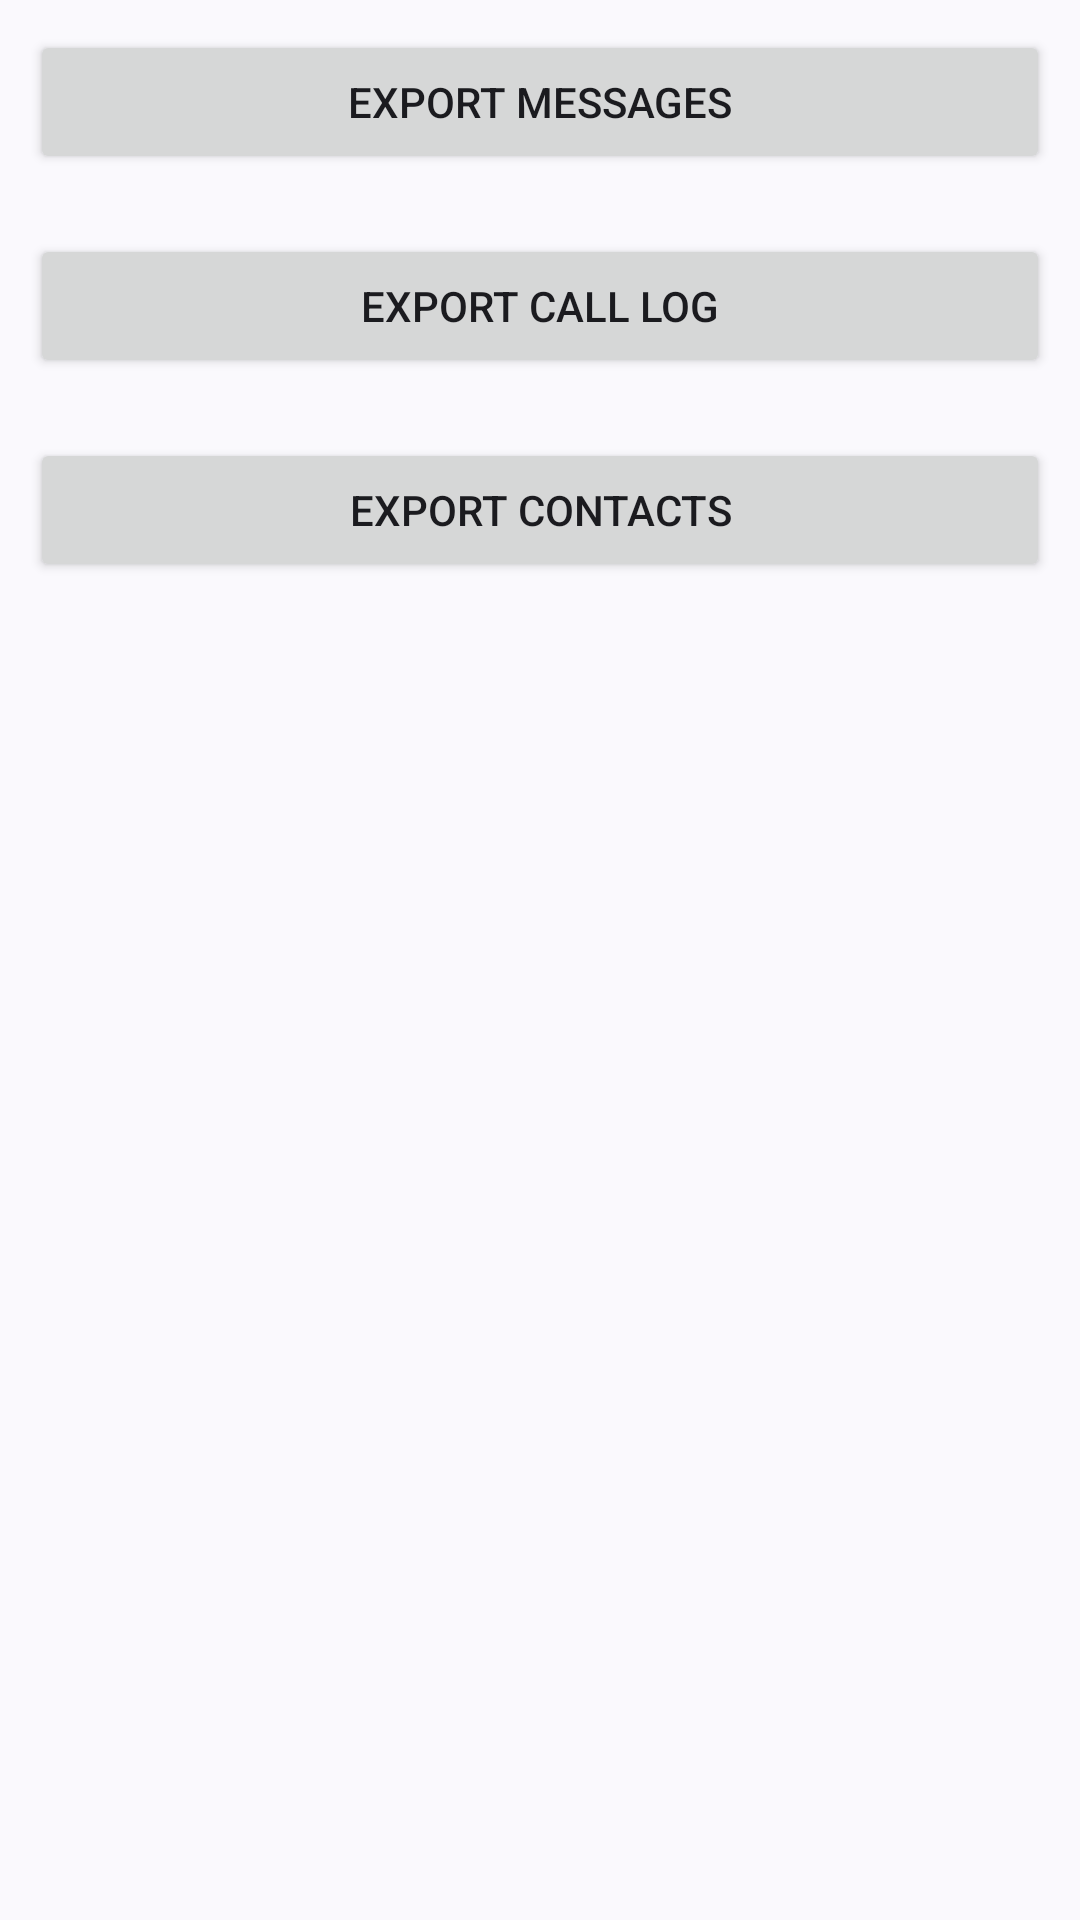

Here is an Android app screen rendered from its layout file. Give the layout XML and the strings, colors and styles it references.
<!-- AndroidManifest.xml: application theme Theme.Smsie2 -->
<!-- res/layout/fragment_export.xml -->
<?xml version="1.0" encoding="utf-8"?>
<LinearLayout xmlns:android="http://schemas.android.com/apk/res/android"
    xmlns:tools="http://schemas.android.com/tools"
    android:layout_width="match_parent"
    android:layout_height="match_parent"
    android:orientation="vertical"
    tools:context=".ExportFragment" >

    <Button
        android:id="@+id/export_messages_button"
        android:layout_width="match_parent"
        android:layout_height="wrap_content"
        android:layout_margin="10dp"
        android:text="@string/export_messages_button_label" />

    <Button
        android:id="@+id/export_call_log_button"
        android:layout_width="match_parent"
        android:layout_height="wrap_content"
        android:layout_margin="10dp"
        android:text="@string/export_call_log_button_label" />

    <Button
        android:id="@+id/export_contacts_button"
        android:layout_width="match_parent"
        android:layout_height="wrap_content"
        android:layout_margin="10dp"
        android:text="@string/export_contacts" />
</LinearLayout>
<!-- resources referenced by this layout -->
<resources>
  <string name="export_call_log_button_label">Export Call Log</string>
  <string name="export_contacts">Export Contacts</string>
  <string name="export_messages_button_label">Export Messages</string>
  <style name="Theme.Smsie2" parent="Theme.Material3.DynamicColors.DayNight">
          
          <item name="colorPrimary">@color/purple_500</item>
          <item name="colorPrimaryVariant">@color/purple_700</item>
          <item name="colorOnPrimary">@color/white</item>
          
          <item name="colorSecondary">@color/teal_200</item>
          <item name="colorSecondaryVariant">@color/teal_700</item>
          <item name="colorOnSecondary">@color/black</item>
          
          <item name="android:statusBarColor" tools:targetApi="l">?attr/colorPrimaryVariant</item>
          
      </style>
  <!-- not gathered from this repository: default colours our renderer supplied (Android Studio template values) -->
  <color name="purple_500">#FF6200EE</color>
  <color name="purple_700">#FF3700B3</color>
  <color name="teal_200">#FF03DAC5</color>
  <color name="teal_700">#FF018786</color>
  <color name="black">#FF000000</color>
  <color name="white">#FFFFFFFF</color>
</resources>
